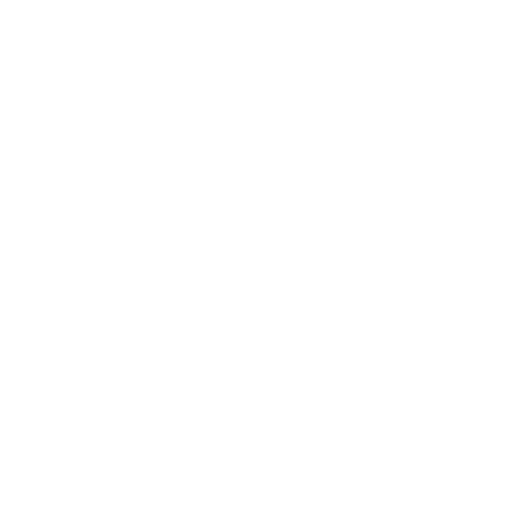
t = 0.00 s
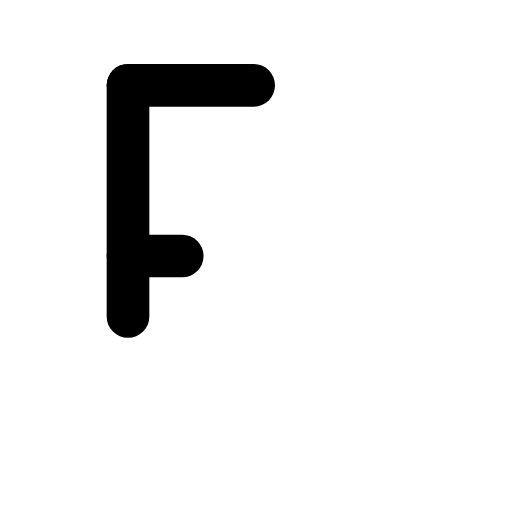
t = 0.18 s
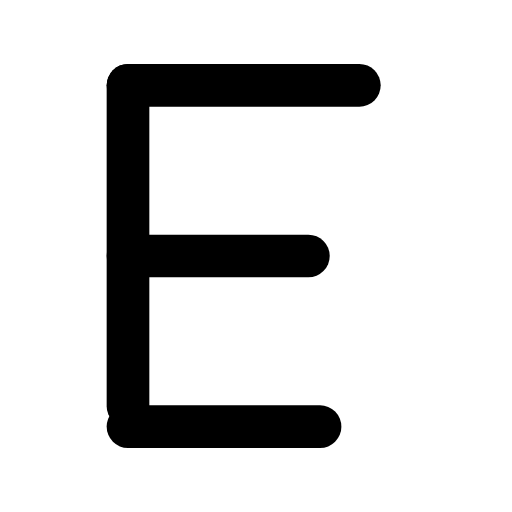
t = 0.39 s
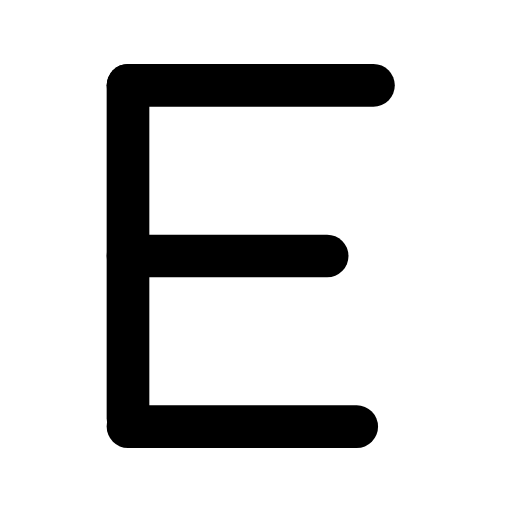
t = 0.50 s
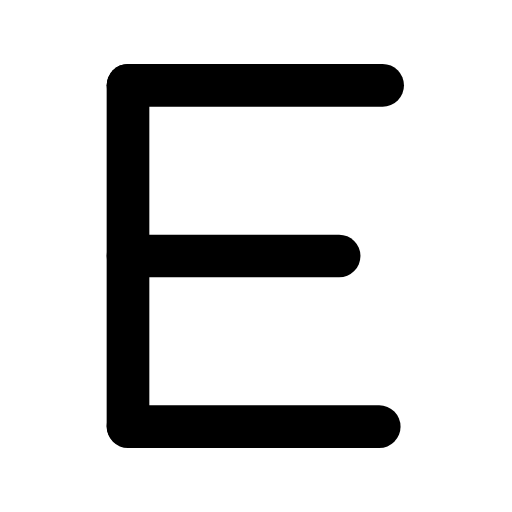
t = 0.71 s
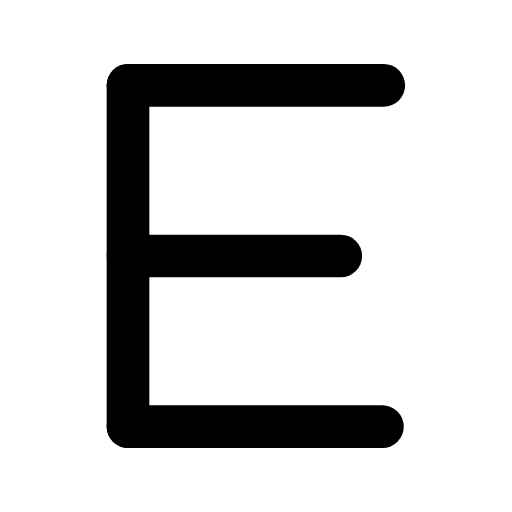
t = 0.82 s

The animated SVG that drew these frames (rendered in a browser with its animation timeline set to each time). Animation: 4 CSS @keyframes rules; one cycle of 1.03 s, repeats indefinitely.

<svg xmlns="http://www.w3.org/2000/svg" viewBox="0 0 24 24" width="96" height="96" role="img" aria-label="Letter E Icon" data-icon="letter-e-icon">
  <title>Letter E Icon</title>
<style>
  .a{fill:none;stroke:currentColor;stroke-width:2;stroke-linecap:round;stroke-linejoin:round;
     stroke-dasharray:1;stroke-dashoffset:1;animation:draw 0.85s cubic-bezier(.25,.9,.25,1) both}
  .d{fill:var(--icon-accent,currentColor);stroke:none;transform-box:fill-box;transform-origin:center;
     animation:dotIn .35s ease-out both,dotPulse 0.83s infinite ease-in-out}
  .f{fill:currentColor;stroke:none;animation:fadeIn .45s ease-out both}
  @keyframes draw{to{stroke-dashoffset:0}}
  @keyframes dotIn{from{opacity:0;transform:scale(.4)}to{opacity:1;transform:scale(1)}}
  @keyframes dotPulse{0%,100%{opacity:.55}50%{opacity:1}}
  @keyframes fadeIn{from{opacity:0}to{opacity:1}}
  @media (prefers-reduced-motion:reduce){.a{animation:none;stroke-dashoffset:0}.d,.f{animation:none}}
</style>
  <path class="a" pathLength="1" d="M6 4V20" style="animation-delay:0.0s"/>
  <path class="a" pathLength="1" d="M6 4H18" style="animation-delay:0.06s"/>
  <path class="a" pathLength="1" d="M6 12H16" style="animation-delay:0.12s"/>
  <path class="a" pathLength="1" d="M6 20H18" style="animation-delay:0.18s"/>
</svg>
